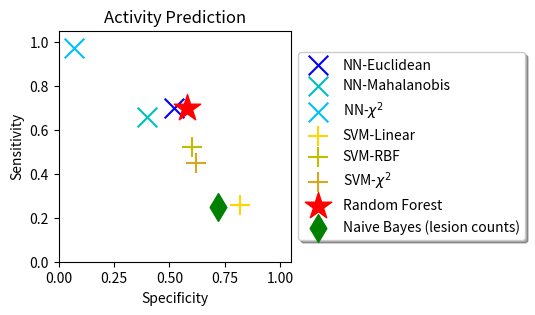
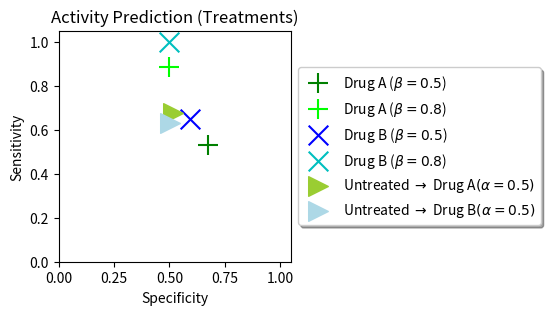

Write the Python code that produced these figures, in order.
# -*- coding: utf-8 -*-
"""
Created on Mon Feb 20 19:25:29 2017

[redacted]
"""

import matplotlib.pyplot as plt


"""
Responders DRUG A
13.0 20.0 201.0 46.0
sensitivity:  0.220338983051
specificity:  0.909502262443
Responders (certain GT)
1.0 32.0 223.0 24.0
sensitivity:  0.04
specificity:  0.874509803922
Responders (certain prediction)
23.0 46.0 175.0 36.0
sensitivity:  0.389830508475
specificity:  0.79185520362
Responders (all certain)
23.0 46.0 209.0 2.0
sensitivity:  0.92
specificity:  0.819607843137
"""

"""
Responders DRUG B
10.0 13.0 206.0 30.0
sensitivity:  0.25
specificity:  0.940639269406
Responders (certain GT)
4.0 19.0 222.0 14.0
sensitivity:  0.222222222222
specificity:  0.921161825726
Responders (certain prediction)
17.0 38.0 181.0 23.0
sensitivity:  0.425
specificity:  0.826484018265
Responders (all certain)
17.0 38.0 203.0 1.0
sensitivity:  0.944444444444
specificity:  0.842323651452
"""

#sensA = [0.220338983051, 0.04, 0.389830508475, 0.92]
#specA = [0.909502262443, 0.874509803922, 0.79185520362, 0.819607843137]
#
#sensB = [0.25, 0.222222222222, 0.425, 0.944444444444]
#specB = [0.940639269406, 0.921161825726, 0.826484018265, 0.842323651452]
#labels = ["Drug A ($\\alpha$=$\\beta$=0.5)", "Drug A ($\\alpha$=$\\beta$=0.8)", "Drug B ($\\alpha$=$\\beta$=0.5)", "Drug B ($\\alpha$=$\\beta$=0.8)"]
#
#fig = plt.figure(figsize=(4,4))
#
#p1 = plt.scatter(specA[0],sensA[0], marker='x', color='b', s=(100,))
##p2 = plt.scatter(sensA[1], specA[1], marker='x', color='c', s=(60,))
##p3 = plt.scatter(sensA[2], specA[2], marker='x', color='g', s=(60,))
#p4 = plt.scatter(specA[3], sensA[3], marker='x', color='c', s=(100,))
#
#p2 = plt.scatter(specB[0],sensB[0], marker='x', color='orange', s=(100,))
#p3 = plt.scatter(specB[3], sensB[3], marker='x', color='r', s=(100,))
#
#plt.ylabel("Sensitivity")
#plt.xlabel("Specificity")
#plt.title("Responder Prediction")
#plt.xlim([0,1])
#plt.ylim([0,1])
#plt.legend((p1, p4, p2, p3), tuple(labels), loc=3, scatterpoints=1, fancybox=True, shadow=True)
#plt.show()


fig = plt.figure(figsize=(3,3))

labels = ["NN-Euclidean", "NN-Mahalanobis", "NN-$\chi^2$", "SVM-Linear","SVM-RBF","SVM-$\chi^2$", "Random Forest", "Naive Bayes (lesion counts)"]

sens = [0.7, .66, .97, .26, .52, .45, .7, .25, .944]
spec = [.52, .4, .07, .82, .6, .62, .58, .72, .142]

p1 = plt.scatter(spec[0], sens[0], marker='x', color='b', s=(200,))
p2 = plt.scatter(spec[1], sens[1], marker='x', color='c', s=(200,))
p3 = plt.scatter(spec[2], sens[2], marker='x', color='deepskyblue', s=(200,))
p4 = plt.scatter(spec[3], sens[3], marker='+', color='gold', s=(200,))
p5 = plt.scatter(spec[4], sens[4], marker='+', color='y', s=(200,))
p6 = plt.scatter(spec[5], sens[5], marker='+', color='goldenrod', s=(200,))
p7 = plt.scatter(spec[6], sens[6], marker='*', color='r', s=(400,))
#p9 = plt.scatter(spec[8], sens[8], marker='*', color='deeppink', s=(400,))
p8 = plt.scatter(spec[7], sens[7], marker='d', color='g', s=(200,))

plt.ylabel("Sensitivity")
plt.xlabel("Specificity")
plt.title("Activity Prediction")
plt.xlim([0,1.05])
plt.ylim([0,1.05])
plt.legend((p1, p2, p3, p4, p5, p6, p7, p8), tuple(labels), loc='center left', bbox_to_anchor=(1, 0.5), scatterpoints=1, fancybox=True, shadow=True)
plt.show()


#p1 = plt.scatter(sensB[0], specB[0], marker='x', color='b')
#p2 = plt.scatter(sensB[1], specB[1], marker='x', color='c')
#p3 = plt.scatter(sensB[2], specB[2], marker='x', color='g')
#p4 = plt.scatter(sensB[3], specB[3], marker='x', color='r')
#
#plt.xlabel("Sensitivity")
#plt.ylabel("Specificity")
#plt.title("Drug B Responder Prediction")
#plt.xlim([0,1])
#plt.ylim([0,1])
#plt.legend((p1, p2, p3, p4), tuple(labels), loc='center left', bbox_to_anchor=(1, 0.5), scatterpoints=1, fancybox=True, shadow=True)
#plt.show()
#
#
#


fig = plt.figure(figsize=(3,3))

labels = ["Drug A ($\\beta=0.5$)", "Drug A ($\\beta=0.8$)", "Drug B ($\\beta=0.5$)", "Drug B ($\\beta=0.8$)", "Untreated $\\rightarrow$ Drug A$(\\alpha=0.5)$", "Untreated $\\rightarrow$ Drug B$(\\alpha=0.5)$"]

sens = [0.7, .944, 0.532, 0.884, 0.648, 1.0, 0.675, 0.630]
spec = [.58, .142, 0.674, 0.5, 0.593, 0.5, 0.515, 0.505]

#p1 = plt.scatter(spec[0], sens[0], marker='*', color='r', s=(200,))
#p2 = plt.scatter(spec[1], sens[1], marker='*', color='deeppink', s=(200,))
p3 = plt.scatter(spec[2], sens[2], marker='+', color='g', s=(200,))
p4 = plt.scatter(spec[3], sens[3], marker='+', color='lime', s=(200,))
p5 = plt.scatter(spec[4], sens[4], marker='x', color='b', s=(200,))
p6 = plt.scatter(spec[5], sens[5], marker='x', color='c', s=(200,))
p7 = plt.scatter(spec[6], sens[6], marker='>', color='yellowgreen', s=(200,))
p9 = plt.scatter(spec[7], sens[7], marker='>', color='lightblue', s=(200,))


plt.ylabel("Sensitivity")
plt.xlabel("Specificity")
plt.title("Activity Prediction (Treatments)")
plt.xlim([0,1.05])
plt.ylim([0,1.05])
plt.legend((p3, p4, p5, p6, p7, p9), tuple(labels), loc='center left', bbox_to_anchor=(1, 0.5), scatterpoints=1, fancybox=True, shadow=True)
plt.show()


